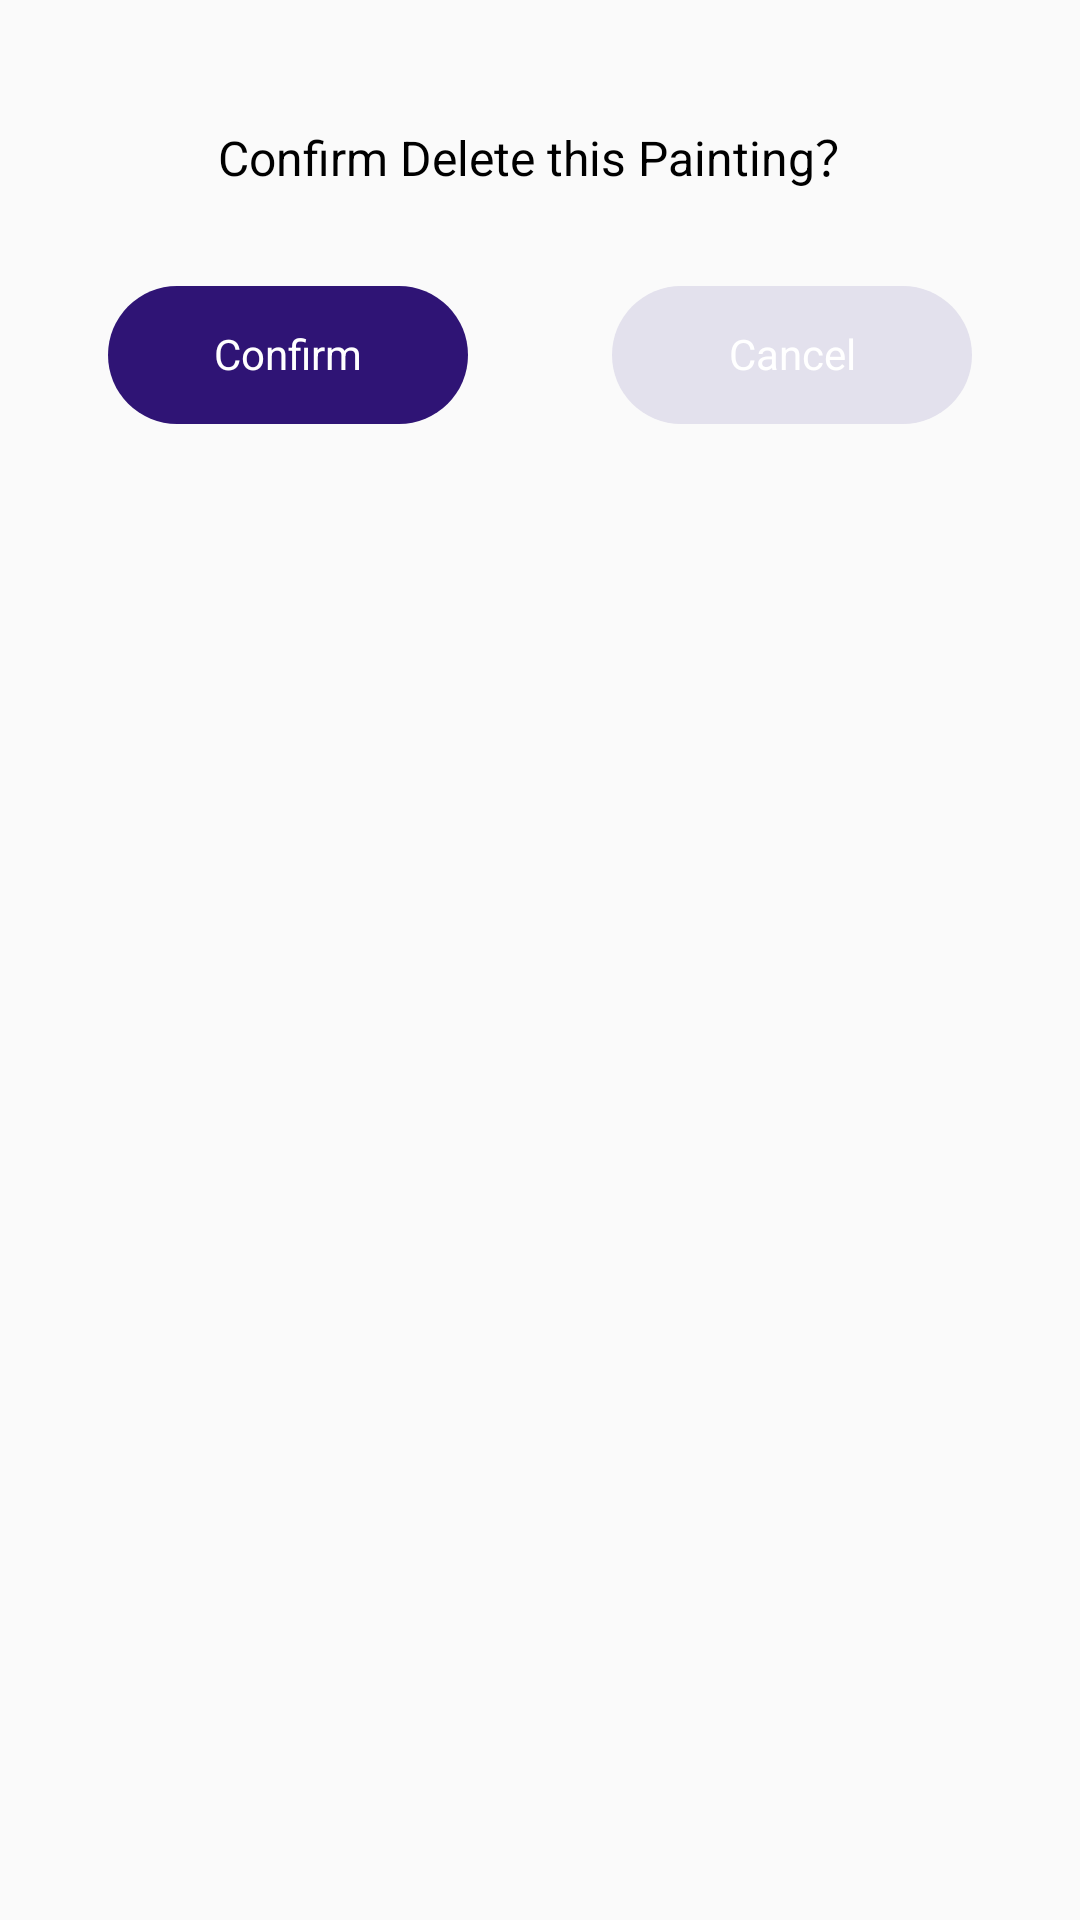

Write the Android layout XML for this screen, with the resource values it uses.
<!-- AndroidManifest.xml: application theme Theme.SecondDrawingBoard -->
<!-- res/layout/dialog_layout.xml -->
<?xml version="1.0" encoding="utf-8"?>
<androidx.constraintlayout.widget.ConstraintLayout xmlns:android="http://schemas.android.com/apk/res/android"
    xmlns:app="http://schemas.android.com/apk/res-auto"
    android:layout_width="match_parent"
    android:layout_height="wrap_content"
    android:paddingTop="40dp"
    android:paddingStart="20dp"
    android:paddingEnd="20dp"
    android:paddingBottom="24dp"
    android:background="@drawable/bg_dialog">

    <TextView
        android:id="@+id/tv_tip"
        android:layout_width="wrap_content"
        android:layout_height="wrap_content"
        android:text="Confirm Delete this Painting？"
        android:textColor="#FF000000"
        android:textSize="16sp"
        app:layout_constraintEnd_toEndOf="parent"
        app:layout_constraintStart_toStartOf="parent"
        app:layout_constraintTop_toTopOf="parent" />

    <TextView
        android:id="@+id/tv_left"
        android:layout_width="120dp"
        android:layout_height="wrap_content"
        android:background="@drawable/bg_confirm"
        android:paddingTop="13dp"
        android:paddingBottom="14dp"
        android:text="Confirm"
        android:textColor="#FFFFFFFF"
        android:textSize="14sp"
        android:layout_marginTop="32dp"
        android:gravity="center"
        app:layout_constraintEnd_toStartOf="@+id/tv_right"
        app:layout_constraintStart_toStartOf="parent"
        app:layout_constraintTop_toBottomOf="@+id/tv_tip" />

    <TextView
        android:id="@+id/tv_right"
        android:layout_width="120dp"
        android:layout_height="wrap_content"
        android:background="@drawable/bg_cancel"
        android:paddingTop="13dp"
        android:paddingBottom="14dp"
        android:layout_marginTop="32dp"
        android:text="Cancel"
        android:gravity="center"
        android:textColor="#FFFFFFFF"
        android:textSize="14sp"
        android:layout_marginStart="32dp"
        app:layout_constraintEnd_toEndOf="parent"
        app:layout_constraintStart_toEndOf="@+id/tv_left"
        app:layout_constraintTop_toBottomOf="@+id/tv_tip" />
</androidx.constraintlayout.widget.ConstraintLayout>
<!-- resources referenced by this layout -->
<resources>
  <!-- drawable bg_cancel (drawable) -->
  <?xml version="1.0" encoding="utf-8"?>
  <shape xmlns:android="http://schemas.android.com/apk/res/android"
      android:shape="rectangle">
      <corners android:radius="28dp" />
      <solid android:color="#E3E1ED" />
  </shape>
  <!-- drawable bg_confirm (drawable) -->
  <?xml version="1.0" encoding="utf-8"?>
  <shape xmlns:android="http://schemas.android.com/apk/res/android"
      android:shape="rectangle">
      <corners android:radius="28dp" />
      <solid android:color="#2F1475" />
  </shape>
  <style name="Theme.SecondDrawingBoard" parent="Theme.AppCompat.DayNight.NoActionBar">
          
          <item name="colorPrimary">@color/white</item>
          <item name="colorPrimaryVariant">@color/black</item>
          <item name="colorOnPrimary">@color/white</item>
          
          <item name="colorSecondary">@color/teal_200</item>
          <item name="colorSecondaryVariant">@color/teal_700</item>
          <item name="colorOnSecondary">@color/black</item>
          
          <item name="android:statusBarColor">?attr/colorPrimaryVariant</item>
          
      </style>
  <!-- not gathered from this repository: default colours our renderer supplied (Android Studio template values) -->
  <color name="teal_200">#FF03DAC5</color>
  <color name="teal_700">#FF018786</color>
  <color name="black">#FF000000</color>
  <color name="white">#FFFFFFFF</color>
</resources>
